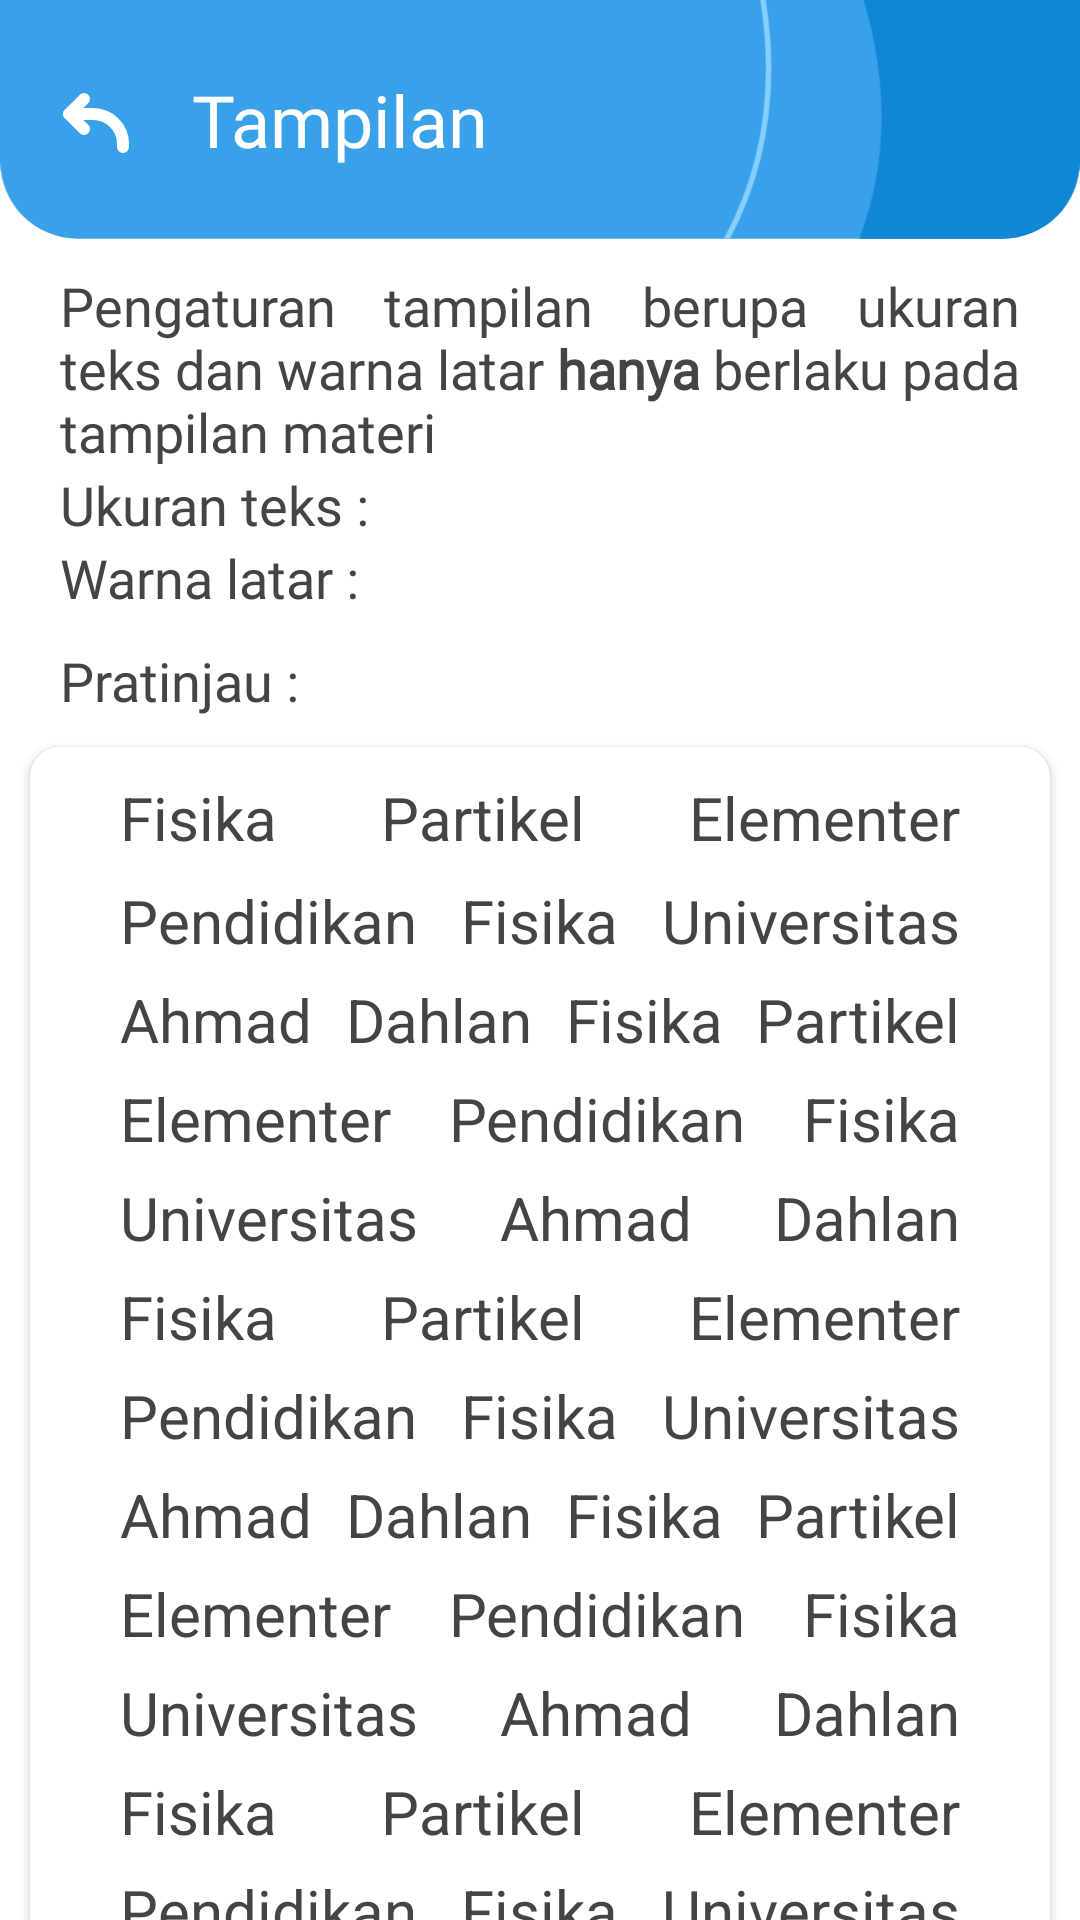

The Android layout XML behind this screen, and the referenced resources:
<!-- AndroidManifest.xml: application theme Theme.EasyElementaryParticleApp -->
<!-- res/layout/activity_tampilan.xml -->
<?xml version="1.0" encoding="utf-8"?>
<androidx.constraintlayout.widget.ConstraintLayout xmlns:android="http://schemas.android.com/apk/res/android"
    xmlns:app="http://schemas.android.com/apk/res-auto"
    xmlns:tools="http://schemas.android.com/tools"
    android:layout_width="match_parent"
    android:layout_height="match_parent"
    tools:context=".ui.settings.TampilanActivity">

    <ImageView
        android:id="@+id/imageView4"
        android:layout_width="wrap_content"
        android:layout_height="wrap_content"
        android:src="@drawable/news_bg"
        android:adjustViewBounds="true"
        app:layout_constraintEnd_toEndOf="parent"
        app:layout_constraintStart_toStartOf="parent"
        app:layout_constraintTop_toTopOf="parent" />

    <ImageView
        android:id="@+id/arrowBack"
        android:layout_width="wrap_content"
        android:layout_height="wrap_content"
        android:src="@drawable/arrow_back"
        android:layout_marginHorizontal="20dp"
        app:layout_constraintBottom_toBottomOf="@+id/imageView4"
        app:layout_constraintStart_toStartOf="parent"
        app:layout_constraintTop_toTopOf="@+id/imageView4" />

    <TextView
        android:id="@+id/title"
        android:layout_width="wrap_content"
        android:layout_height="wrap_content"
        android:fontFamily="@font/nunito_sans_black"
        android:text="@string/appearance"
        android:textColor="@color/white"
        android:layout_marginHorizontal="20dp"
        android:textSize="24sp"
        app:layout_constraintBottom_toBottomOf="@+id/imageView4"
        app:layout_constraintStart_toEndOf="@+id/arrowBack"
        app:layout_constraintTop_toTopOf="parent" />

    <TextView
        android:id="@+id/tvDesc"
        android:layout_width="match_parent"
        android:layout_height="wrap_content"
        android:justificationMode="inter_word"
        android:text="@string/tampilan_disclaimer"
        app:layout_constraintTop_toBottomOf="@id/imageView4"
        app:layout_constraintStart_toStartOf="parent"
        app:layout_constraintEnd_toEndOf="parent"
        android:layout_marginHorizontal="20dp"
        android:layout_marginTop="10dp"
        android:textSize="18sp"
        android:fontFamily="@font/nunito"
        android:textColor="@color/abu"/>

    <TextView
        android:id="@+id/tvUkuranTeks"
        android:layout_width="0dp"
        android:layout_height="wrap_content"
        android:layout_weight="1"
        android:fontFamily="@font/nunito_sans_black"
        android:textColor="@color/abu"
        app:layout_constraintTop_toBottomOf="@id/tvDesc"
        app:layout_constraintStart_toStartOf="@id/tvDesc"
        android:textSize="18sp"
        android:text="@string/ukuran_teks"/>

    <com.google.android.material.button.MaterialButtonToggleGroup
        android:id="@+id/toggleGroup"
        android:layout_width="match_parent"
        android:layout_height="wrap_content"
        android:layout_marginHorizontal="20dp"
        app:singleSelection="true"
        app:layout_constraintStart_toStartOf="@id/tvDesc"
        app:layout_constraintTop_toBottomOf="@id/tvUkuranTeks"
        app:layout_constraintEnd_toEndOf="@id/tvDesc">

        <Button
            android:id="@+id/btnSmall"
            android:layout_width="0dp"
            android:fontFamily="@font/nunito_sans_black"
            android:textAllCaps="false"
            android:layout_weight="3"
            android:textColor="@color/abu"
            android:layout_height="wrap_content"
            style="@style/Widget.MaterialComponents.Button.OutlinedButton"
            android:text="@string/kecil"/>
        <Button
            android:id="@+id/btnMedium"
            android:layout_width="0dp"
            android:layout_height="wrap_content"
            android:layout_weight="3"
            android:fontFamily="@font/nunito_sans_black"
            android:textAllCaps="false"
            android:textColor="@color/abu"
            style="@style/Widget.MaterialComponents.Button.OutlinedButton"
            android:text="@string/sedang"/>
        <Button
            android:id="@+id/btnLarge"
            android:layout_width="0dp"
            android:layout_height="wrap_content"
            android:fontFamily="@font/nunito_sans_black"
            android:layout_weight="3"
            android:textAllCaps="false"
            android:textColor="@color/abu"
            style="@style/Widget.MaterialComponents.Button.OutlinedButton"
            android:text="@string/besar"/>

    </com.google.android.material.button.MaterialButtonToggleGroup>

    <TextView
        android:id="@+id/tvWarna"
        android:layout_width="0dp"
        android:layout_height="wrap_content"
        android:fontFamily="@font/nunito_sans_black"
        android:textColor="@color/abu"
        android:textSize="18sp"
        android:layout_weight="1"
        android:text="@string/warna_latar"
        app:layout_constraintTop_toBottomOf="@id/toggleGroup"
        app:layout_constraintStart_toStartOf="@id/tvDesc"/>

    <com.google.android.material.button.MaterialButtonToggleGroup
        android:id="@+id/toggleGroupColor"
        android:layout_width="match_parent"
        android:layout_height="wrap_content"
        android:layout_marginHorizontal="20dp"
        app:layout_constraintTop_toBottomOf="@id/tvWarna"
        app:layout_constraintStart_toStartOf="@id/tvDesc"
        app:layout_constraintEnd_toEndOf="@id/tvDesc"
        app:singleSelection="true">

        <Button
            android:id="@+id/btnGreen"
            style="@style/Widget.MaterialComponents.Button.OutlinedButton"
            android:layout_width="0dp"
            android:layout_height="wrap_content"
            android:layout_weight="3"
            android:fontFamily="@font/nunito_sans_black"
            android:textAllCaps="false"
            android:textColor="@color/abu"
            android:text="@string/hijau" />

        <Button
            android:id="@+id/btnPeach"
            style="@style/Widget.MaterialComponents.Button.OutlinedButton"
            android:layout_width="0dp"
            android:layout_height="wrap_content"
            android:layout_weight="3"
            android:fontFamily="@font/nunito_sans_black"
            android:textAllCaps="false"
            android:textColor="@color/abu"
            android:text="@string/coklat" />

        <Button
            android:id="@+id/btnOrange"
            style="@style/Widget.MaterialComponents.Button.OutlinedButton"
            android:layout_width="0dp"
            android:layout_height="wrap_content"
            android:layout_weight="3"
            android:fontFamily="@font/nunito_sans_black"
            android:textAllCaps="false"
            android:textColor="@color/abu"
            android:text="@string/kuning" />

    </com.google.android.material.button.MaterialButtonToggleGroup>

    <TextView
        android:id="@+id/tvPratinjau"
        android:layout_width="wrap_content"
        android:layout_height="wrap_content"
        android:text="Pratinjau :"
        app:layout_constraintTop_toBottomOf="@id/toggleGroupColor"
        app:layout_constraintStart_toStartOf="parent"
        android:layout_marginStart="20dp"
        android:layout_marginTop="10dp"
        android:textSize="18sp"
        android:fontFamily="@font/nunito_sans_black"
        android:textColor="@color/abu"/>

    <androidx.cardview.widget.CardView
        android:id="@+id/latar"
        android:layout_width="match_parent"
        android:layout_height="wrap_content"
        android:layout_marginHorizontal="10dp"
        android:layout_marginTop="10dp"
        android:padding="10dp"
        android:elevation="5dp"
        app:cardCornerRadius="10dp"
        app:layout_constraintEnd_toEndOf="@id/tvDesc"
        app:layout_constraintStart_toStartOf="@id/tvDesc"
        app:layout_constraintTop_toBottomOf="@id/tvPratinjau">

        <TextView
            android:id="@+id/body1"
            style="@style/FontParagraf"
            android:padding="10dp"
            android:layout_width="match_parent"
            android:layout_height="wrap_content"
            android:text="@string/loremIpsum" />
    </androidx.cardview.widget.CardView>

</androidx.constraintlayout.widget.ConstraintLayout>
<!-- resources referenced by this layout -->
<resources>
  <color name="abu">#444444</color>
  <color name="white">#FFFFFFFF</color>
  <!-- drawable arrow_back (drawable) -->
  <vector xmlns:android="http://schemas.android.com/apk/res/android"
      android:width="24dp"
      android:height="24dp"
      android:viewportWidth="24"
      android:viewportHeight="24">
    <path
        android:pathData="M8,5L3,10L8,15"
        android:strokeLineJoin="round"
        android:strokeWidth="4"
        android:fillColor="#00000000"
        android:strokeColor="#ffffff"
        android:strokeLineCap="round"/>
    <path
        android:pathData="M3,10H11C16.523,10 21,14.477 21,20V21"
        android:strokeLineJoin="round"
        android:strokeWidth="4"
        android:fillColor="#00000000"
        android:strokeColor="#ffffff"
        android:strokeLineCap="round"/>
  </vector>
  <string name="appearance">Tampilan</string>
  <string name="besar">Besar</string>
  <string name="coklat">Coklat</string>
  <string name="hijau">Hijau</string>
  <string name="kecil">Kecil</string>
  <string name="kuning">Kuning</string>
  <string name="loremIpsum">Fisika Partikel Elementer Pendidikan Fisika Universitas Ahmad Dahlan Fisika Partikel Elementer Pendidikan Fisika Universitas Ahmad Dahlan Fisika Partikel Elementer Pendidikan Fisika Universitas Ahmad Dahlan Fisika Partikel Elementer Pendidikan Fisika Universitas Ahmad Dahlan Fisika Partikel Elementer Pendidikan Fisika Universitas Ahmad Dahlan</string>
  <string name="sedang">Sedang</string>
  <string name="tampilan_disclaimer">Pengaturan tampilan berupa ukuran teks dan warna latar <b>hanya</b> berlaku pada tampilan materi</string>
  <string name="ukuran_teks">Ukuran teks :</string>
  <string name="warna_latar">Warna latar :</string>
  <style name="FontParagraf">
          <item name="android:layout_width">match_parent</item>
          <item name="android:layout_height">wrap_content</item>
          <item name="android:justificationMode">inter_word</item>
          <item name="android:layout_marginHorizontal">20dp</item>
          <item name="android:layout_marginBottom">20dp</item>
          <item name="android:lineSpacingMultiplier">1.4</item>
          <item name="android:textColor">@color/abu</item>
          <item name="android:textSize">20sp</item>
      </style>
  <style name="Theme.EasyElementaryParticleApp" parent="Theme.MaterialComponents.Light.NoActionBar">
          
          <item name="colorPrimary">@color/blue_500</item>
          <item name="colorPrimaryVariant">@color/blue_700</item>
          <item name="colorOnPrimary">@color/white</item>
          
          <item name="colorSecondary">@color/blue_200</item>
          <item name="colorSecondaryVariant">@color/blue_700</item>
          <item name="colorOnSecondary">@color/black</item>
          
          <item name="android:statusBarColor" tools:targetApi="l">?attr/colorPrimaryVariant</item>
          
          <item name="android:windowContentTransitions">true</item>
      </style>
  <color name="blue_500">#309AE3</color>
  <color name="blue_700">#057BCC</color>
  <color name="blue_200">#5EB5F1</color>
  <color name="black">#FF000000</color>
</resources>
